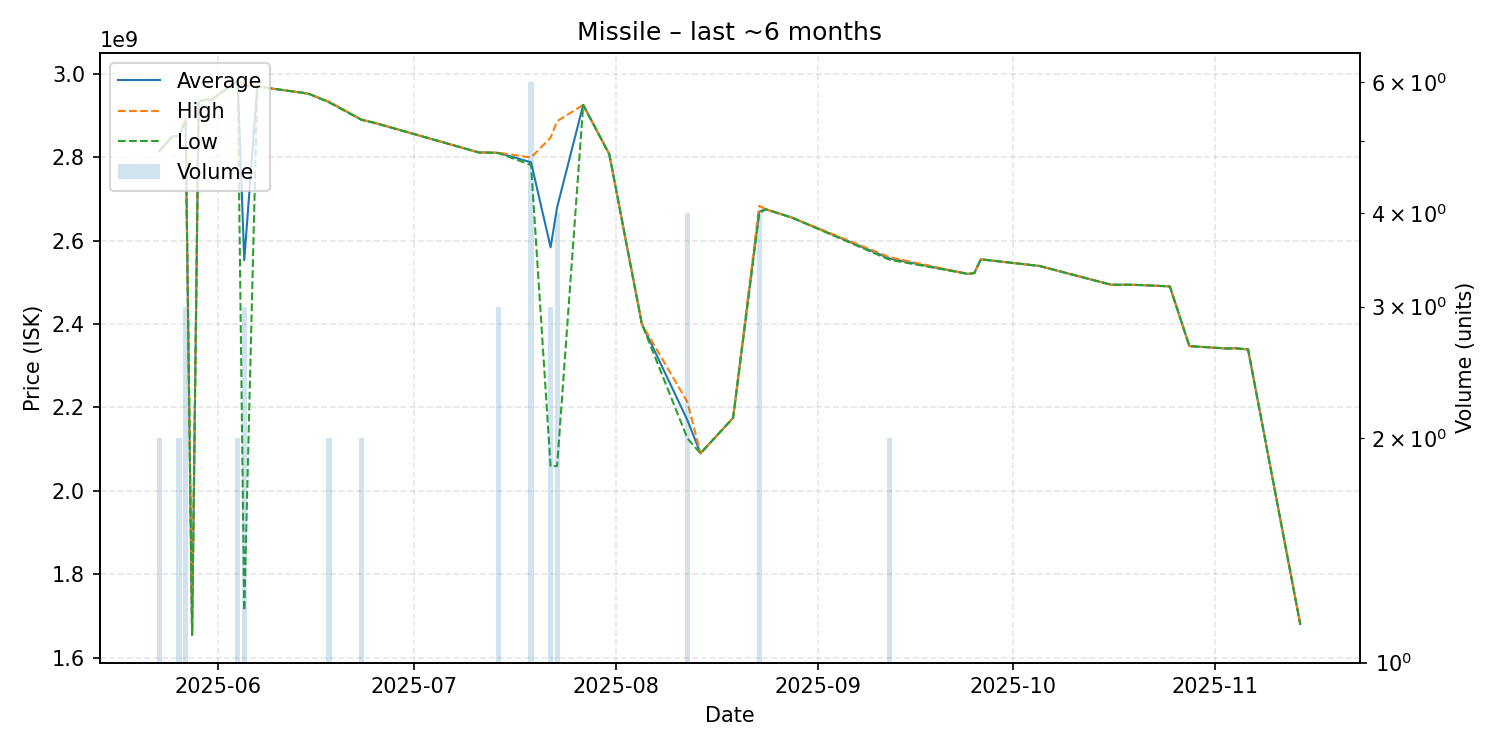

Values plotted in this chart, from the file beside it:
date, average, highest, lowest, order_count, volume
2025-05-23, 2815000000, 2816000000, 2814000000, 2, 2
2025-05-25, 2850000000, 2850000000, 2850000000, 1, 1
2025-05-26, 2850500000, 2851000000, 2850000000, 2, 2
2025-05-27, 2888666667, 2891000000, 2887500000, 3, 3
2025-05-28, 1655000000, 1655000000, 1655000000, 1, 1
2025-05-29, 2933000000, 2933000000, 2933000000, 1, 1
2025-05-30, 2937000000, 2937000000, 2937000000, 1, 1
2025-05-31, 2938000000, 2938000000, 2938000000, 1, 1
2025-06-04, 2982500000, 2983000000, 2982000000, 2, 2
2025-06-05, 2552666667, 2972500000, 1713000000, 3, 3
2025-06-07, 2969000000, 2969000000, 2969000000, 1, 1
2025-06-14, 2954000000, 2954000000, 2954000000, 1, 1
2025-06-15, 2951000000, 2951000000, 2951000000, 1, 1
2025-06-18, 2932000000, 2933000000, 2931000000, 2, 2
2025-06-23, 2889500000, 2890000000, 2889000000, 2, 2
2025-06-25, 2882000000, 2882000000, 2882000000, 1, 1
2025-07-11, 2811000000, 2811000000, 2811000000, 1, 1
2025-07-12, 2811000000, 2811000000, 2811000000, 1, 1
2025-07-14, 2810000000, 2810500000, 2809500000, 3, 3
2025-07-19, 2787500000, 2799000000, 2781000000, 6, 6
2025-07-22, 2583666667, 2846500000, 2058000000, 3, 3
2025-07-23, 2679750000, 2886000000, 2060000000, 4, 4
2025-07-27, 2925000000, 2925000000, 2925000000, 1, 1
2025-07-31, 2807000000, 2807000000, 2807000000, 1, 1
2025-08-05, 2400000000, 2400000000, 2400000000, 1, 1
2025-08-12, 2169000000, 2212500000, 2125500000, 4, 4
2025-08-14, 2090000000, 2090000000, 2090000000, 1, 1
2025-08-19, 2175000000, 2175000000, 2175000000, 1, 1
2025-08-23, 2669250000, 2683000000, 2665000000, 4, 4
2025-08-24, 2675000000, 2675000000, 2675000000, 1, 1
2025-08-28, 2655000000, 2655000000, 2655000000, 1, 1
2025-09-12, 2557000000, 2560000000, 2554000000, 2, 2
2025-09-24, 2520000000, 2520000000, 2520000000, 1, 1
2025-09-25, 2522000000, 2522000000, 2522000000, 1, 1
2025-09-26, 2555000000, 2555000000, 2555000000, 1, 1
2025-10-05, 2539000000, 2539000000, 2539000000, 1, 1
2025-10-16, 2494000000, 2494000000, 2494000000, 1, 1
2025-10-17, 2494000000, 2494000000, 2494000000, 1, 1
2025-10-19, 2494000000, 2494000000, 2494000000, 1, 1
2025-10-21, 2493000000, 2493000000, 2493000000, 1, 1
2025-10-25, 2490000000, 2490000000, 2490000000, 1, 1
2025-10-28, 2347000000, 2347000000, 2347000000, 1, 1
2025-11-01, 2343000000, 2343000000, 2343000000, 1, 1
2025-11-03, 2341000000, 2341000000, 2341000000, 1, 1
2025-11-04, 2342000000, 2342000000, 2342000000, 1, 1
2025-11-06, 2339000000, 2339000000, 2339000000, 1, 1
2025-11-14, 1681000000, 1681000000, 1681000000, 1, 1
